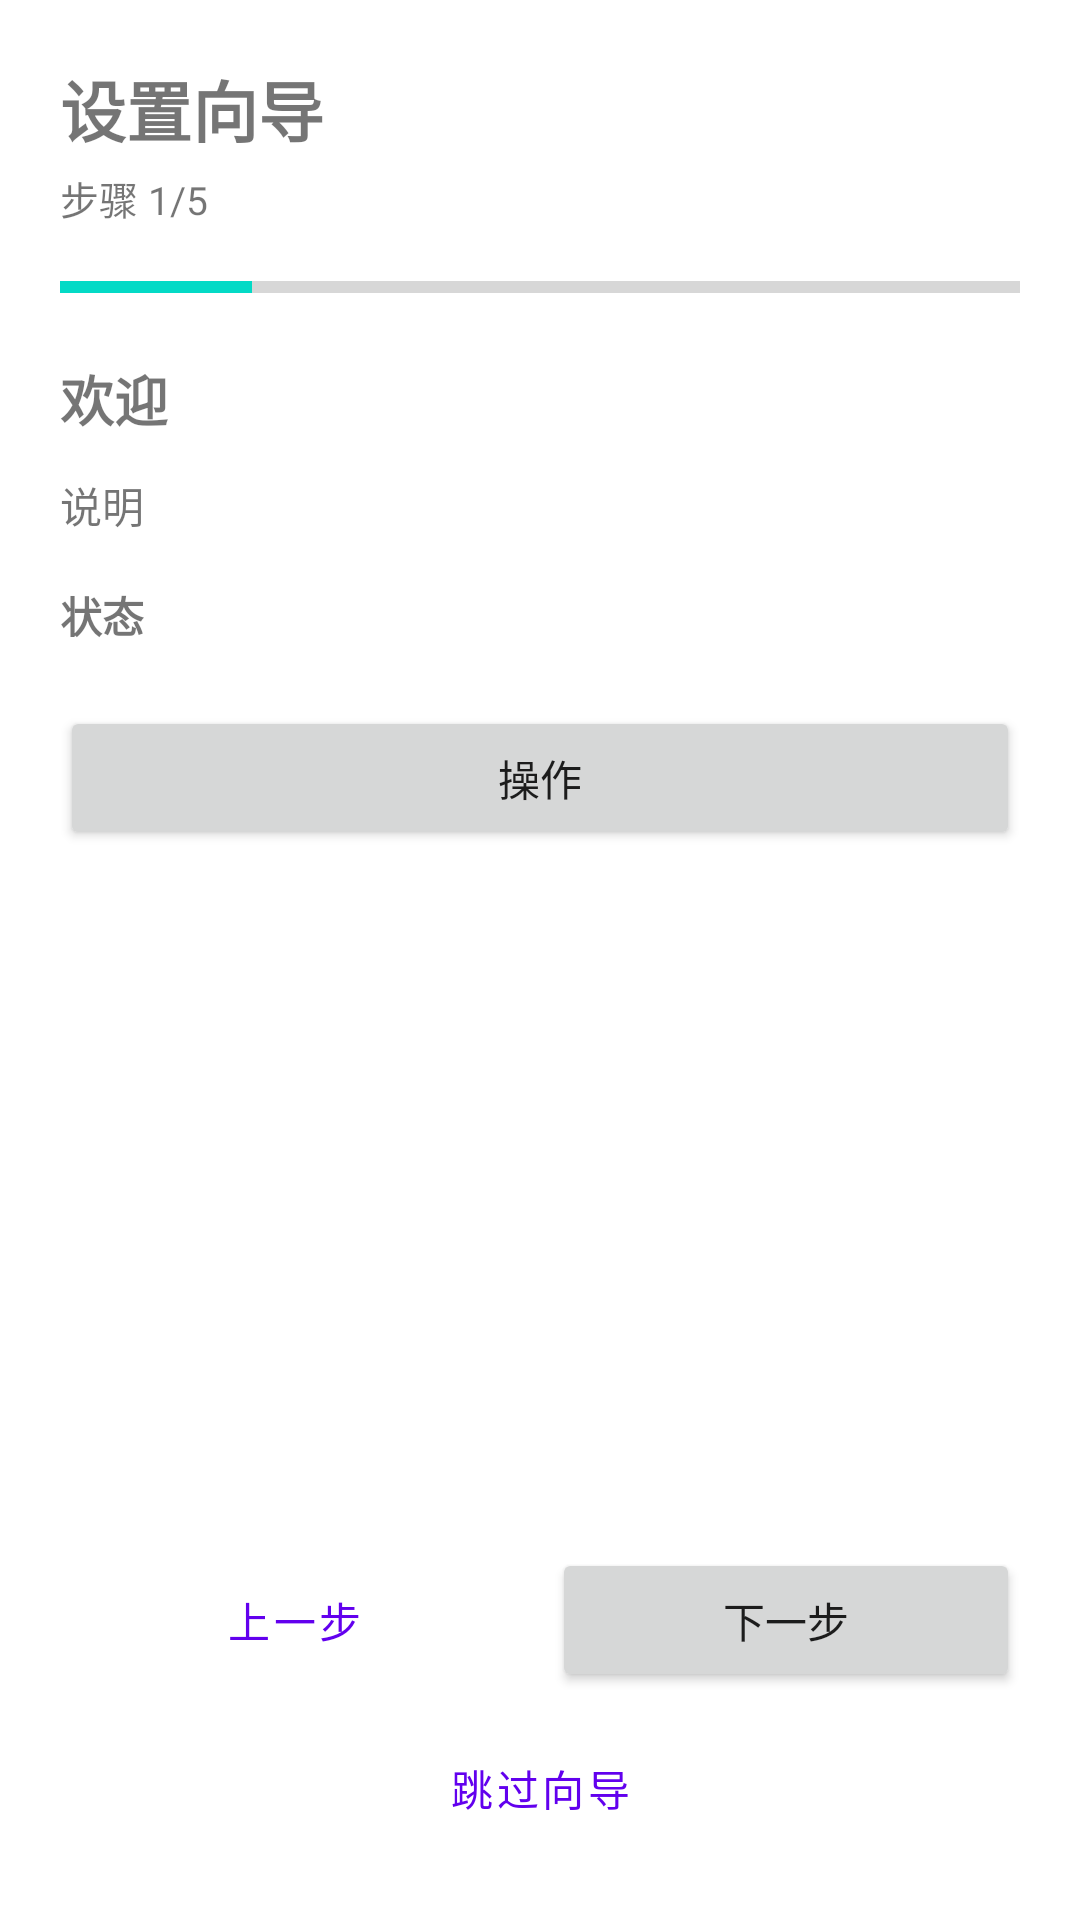

Here is an Android app screen rendered from its layout file. Give the layout XML and the strings, colors and styles it references.
<!-- AndroidManifest.xml: application theme Theme.MeoCompanion -->
<!-- res/layout/activity_setup_wizard.xml -->
<?xml version="1.0" encoding="utf-8"?>
<LinearLayout xmlns:android="http://schemas.android.com/apk/res/android"
    android:layout_width="match_parent"
    android:layout_height="match_parent"
    android:orientation="vertical"
    android:padding="20dp">

    <TextView
        android:id="@+id/wizardTitle"
        android:layout_width="match_parent"
        android:layout_height="wrap_content"
        android:text="设置向导"
        android:textSize="22sp"
        android:textStyle="bold" />

    <TextView
        android:id="@+id/wizardStepLabel"
        android:layout_width="match_parent"
        android:layout_height="wrap_content"
        android:layout_marginTop="4dp"
        android:text="步骤 1/5"
        android:textSize="13sp" />

    <ProgressBar
        android:id="@+id/wizardProgress"
        style="?android:attr/progressBarStyleHorizontal"
        android:layout_width="match_parent"
        android:layout_height="wrap_content"
        android:layout_marginTop="12dp"
        android:max="5"
        android:progress="1" />

    <ScrollView
        android:layout_width="match_parent"
        android:layout_height="0dp"
        android:layout_weight="1"
        android:layout_marginTop="16dp">

        <LinearLayout
            android:layout_width="match_parent"
            android:layout_height="wrap_content"
            android:orientation="vertical">

            <TextView
                android:id="@+id/wizardHeadline"
                android:layout_width="match_parent"
                android:layout_height="wrap_content"
                android:textSize="18sp"
                android:textStyle="bold"
                android:text="欢迎" />

            <TextView
                android:id="@+id/wizardBody"
                android:layout_width="match_parent"
                android:layout_height="wrap_content"
                android:layout_marginTop="12dp"
                android:lineSpacingExtra="4dp"
                android:textSize="14sp"
                android:text="说明" />

            <TextView
                android:id="@+id/wizardStatus"
                android:layout_width="match_parent"
                android:layout_height="wrap_content"
                android:layout_marginTop="16dp"
                android:textSize="14sp"
                android:textStyle="bold"
                android:text="状态" />

            <com.google.android.material.textfield.TextInputLayout
                android:id="@+id/wizardPairingLayout"
                android:layout_width="match_parent"
                android:layout_height="wrap_content"
                android:layout_marginTop="16dp"
                android:hint="配对码（6 位）"
                android:visibility="gone">

                <com.google.android.material.textfield.TextInputEditText
                    android:id="@+id/wizardPairingInput"
                    android:layout_width="match_parent"
                    android:layout_height="wrap_content"
                    android:inputType="number"
                    android:maxLength="6" />
            </com.google.android.material.textfield.TextInputLayout>

            <com.google.android.material.textfield.TextInputLayout
                android:id="@+id/wizardHostLayout"
                android:layout_width="match_parent"
                android:layout_height="wrap_content"
                android:layout_marginTop="8dp"
                android:hint="手动主机（可选 IP:端口）"
                android:visibility="gone">

                <com.google.android.material.textfield.TextInputEditText
                    android:id="@+id/wizardHostInput"
                    android:layout_width="match_parent"
                    android:layout_height="wrap_content"
                    android:inputType="text" />
            </com.google.android.material.textfield.TextInputLayout>

            <Button
                android:id="@+id/wizardActionButton"
                android:layout_width="match_parent"
                android:layout_height="wrap_content"
                android:layout_marginTop="20dp"
                android:text="操作" />
        </LinearLayout>
    </ScrollView>

    <LinearLayout
        android:layout_width="match_parent"
        android:layout_height="wrap_content"
        android:orientation="horizontal"
        android:layout_marginTop="12dp">

        <Button
            android:id="@+id/wizardBackButton"
            android:layout_width="0dp"
            android:layout_height="wrap_content"
            android:layout_weight="1"
            android:text="上一步"
            style="?attr/materialButtonOutlinedStyle" />

        <Button
            android:id="@+id/wizardNextButton"
            android:layout_width="0dp"
            android:layout_height="wrap_content"
            android:layout_weight="1"
            android:layout_marginStart="8dp"
            android:text="下一步" />
    </LinearLayout>

    <Button
        android:id="@+id/wizardSkipButton"
        android:layout_width="match_parent"
        android:layout_height="wrap_content"
        android:layout_marginTop="8dp"
        android:text="跳过向导"
        style="?attr/materialButtonOutlinedStyle" />
</LinearLayout>
<!-- resources referenced by this layout -->
<resources>
  <style name="Theme.MeoCompanion" parent="Theme.MaterialComponents.DayNight.NoActionBar" />
</resources>
